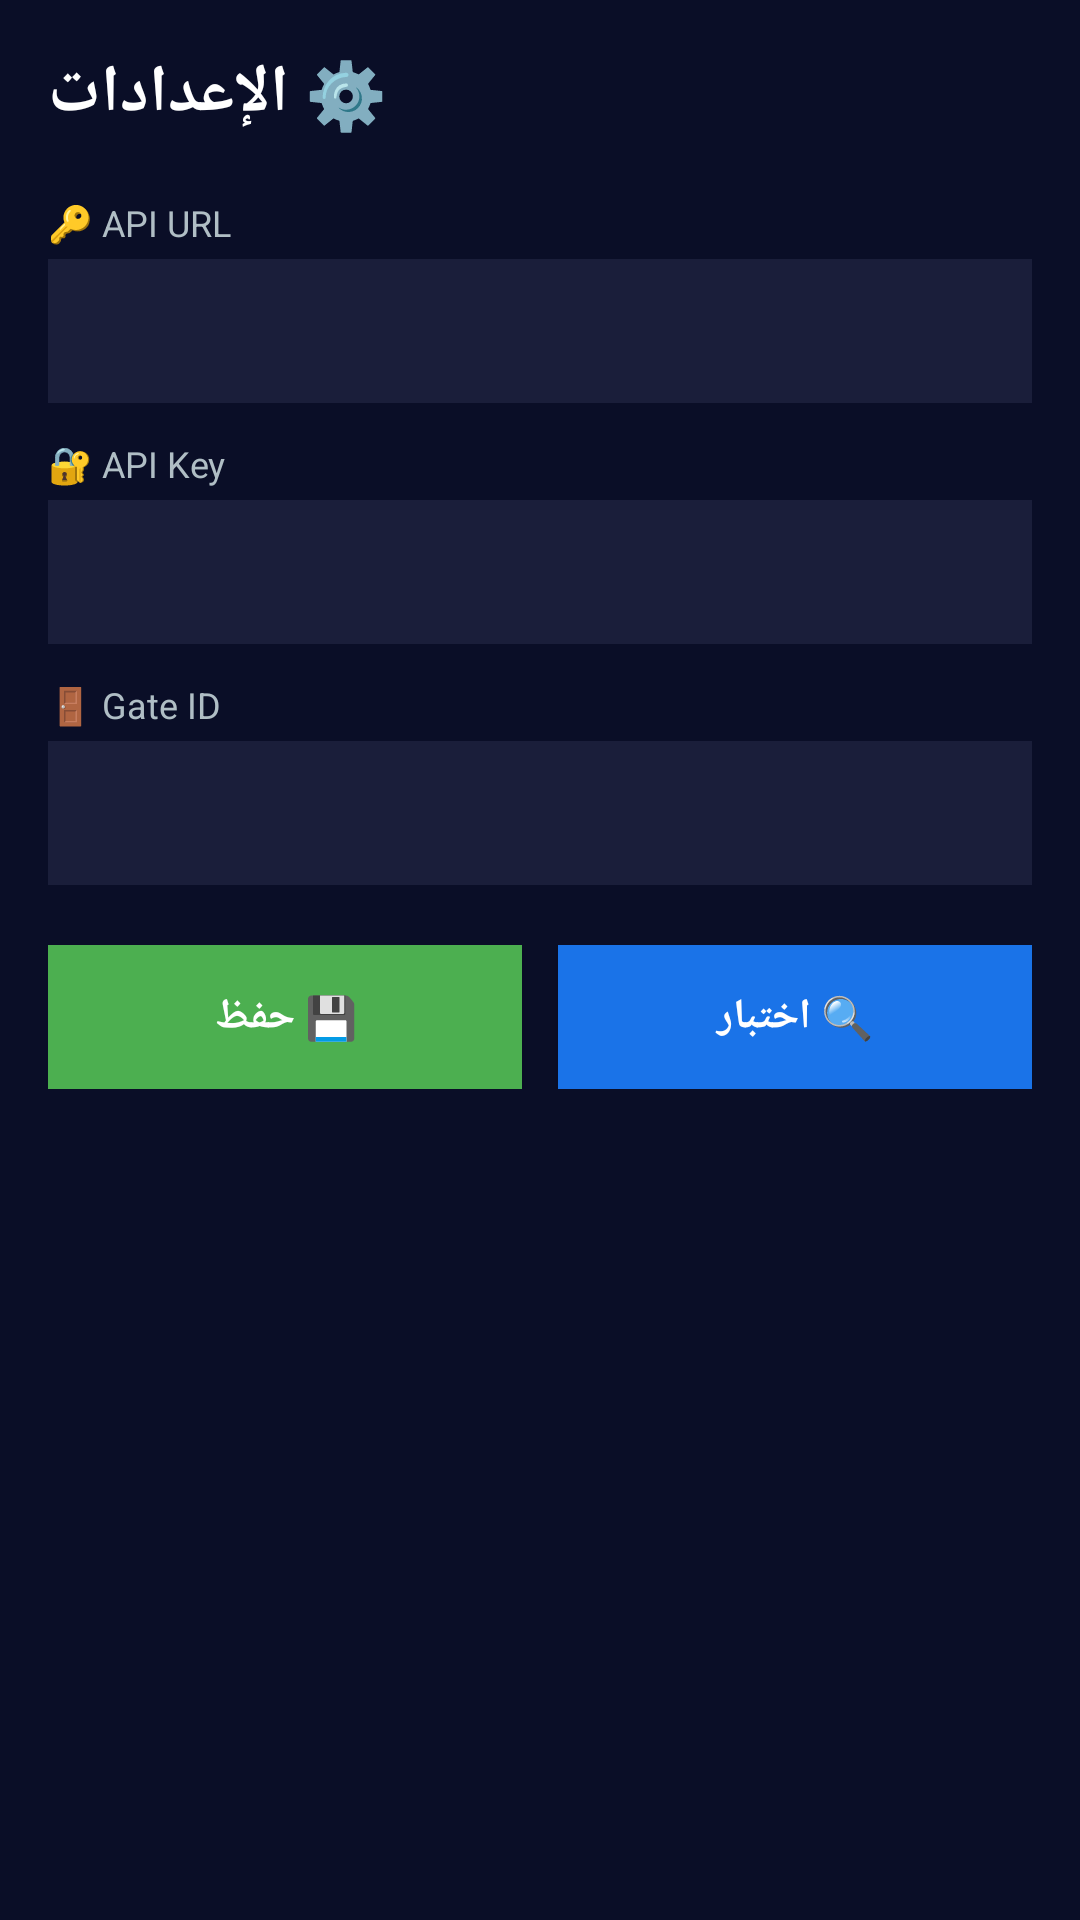

The Android layout XML behind this screen, and the referenced resources:
<!-- AndroidManifest.xml: application theme Theme.MiraBridge -->
<!-- res/layout/fragment_settings.xml -->
<?xml version="1.0" encoding="utf-8"?>
<ScrollView xmlns:android="http://schemas.android.com/apk/res/android"
    android:layout_width="match_parent"
    android:layout_height="match_parent"
    android:background="#0A0E27">

    <LinearLayout
        android:layout_width="match_parent" android:layout_height="wrap_content"
        android:orientation="vertical" android:padding="16dp">

        <TextView
            android:layout_width="wrap_content" android:layout_height="wrap_content"
            android:text="⚙️ الإعدادات" android:textColor="#FFFFFF"
            android:textSize="22sp" android:textStyle="bold" android:layout_marginBottom="20dp"/>

        <TextView android:layout_width="wrap_content" android:layout_height="wrap_content"
            android:text="🔑 API URL" android:textColor="#B0BEC5" android:textSize="12sp" android:layout_marginBottom="4dp"/>
        <EditText android:id="@+id/etApiUrl"
            android:layout_width="match_parent" android:layout_height="48dp"
            android:textColor="#FFFFFF" android:textColorHint="#546E7A"
            android:background="#1A1E3A" android:paddingHorizontal="12dp" android:layout_marginBottom="12dp"/>

        <TextView android:layout_width="wrap_content" android:layout_height="wrap_content"
            android:text="🔐 API Key" android:textColor="#B0BEC5" android:textSize="12sp" android:layout_marginBottom="4dp"/>
        <EditText android:id="@+id/etApiKey"
            android:layout_width="match_parent" android:layout_height="48dp"
            android:textColor="#FFFFFF" android:textColorHint="#546E7A"
            android:background="#1A1E3A" android:paddingHorizontal="12dp"
            android:inputType="textPassword" android:layout_marginBottom="12dp"/>

        <TextView android:layout_width="wrap_content" android:layout_height="wrap_content"
            android:text="🚪 Gate ID" android:textColor="#B0BEC5" android:textSize="12sp" android:layout_marginBottom="4dp"/>
        <EditText android:id="@+id/etGateId"
            android:layout_width="match_parent" android:layout_height="48dp"
            android:textColor="#FFFFFF" android:textColorHint="#546E7A"
            android:background="#1A1E3A" android:paddingHorizontal="12dp" android:layout_marginBottom="20dp"/>

        <LinearLayout
            android:layout_width="match_parent" android:layout_height="wrap_content"
            android:orientation="horizontal" android:layout_marginBottom="20dp">

            <Button android:id="@+id/btnSave"
                android:layout_width="0dp" android:layout_height="48dp" android:layout_weight="1"
                android:text="💾 حفظ" android:background="#4CAF50" android:textColor="#FFFFFF"
                android:textStyle="bold" android:layout_marginEnd="6dp"/>

            <Button android:id="@+id/btnTest"
                android:layout_width="0dp" android:layout_height="48dp" android:layout_weight="1"
                android:text="🔍 اختبار" android:background="#1A73E8" android:textColor="#FFFFFF"
                android:textStyle="bold" android:layout_marginStart="6dp"/>
        </LinearLayout>

        <TextView android:id="@+id/tvStatus"
            android:layout_width="match_parent" android:layout_height="wrap_content"
            android:text="" android:textColor="#4CAF50" android:textSize="14sp"
            android:gravity="center"/>

    </LinearLayout>
</ScrollView>
<!-- resources referenced by this layout -->
<resources>
  <style name="Theme.MiraBridge" parent="Theme.AppCompat.Light.NoActionBar">
          <item name="android:statusBarColor">#0A0E27</item>
          <item name="android:windowBackground">#0A0E27</item>
      </style>
</resources>
